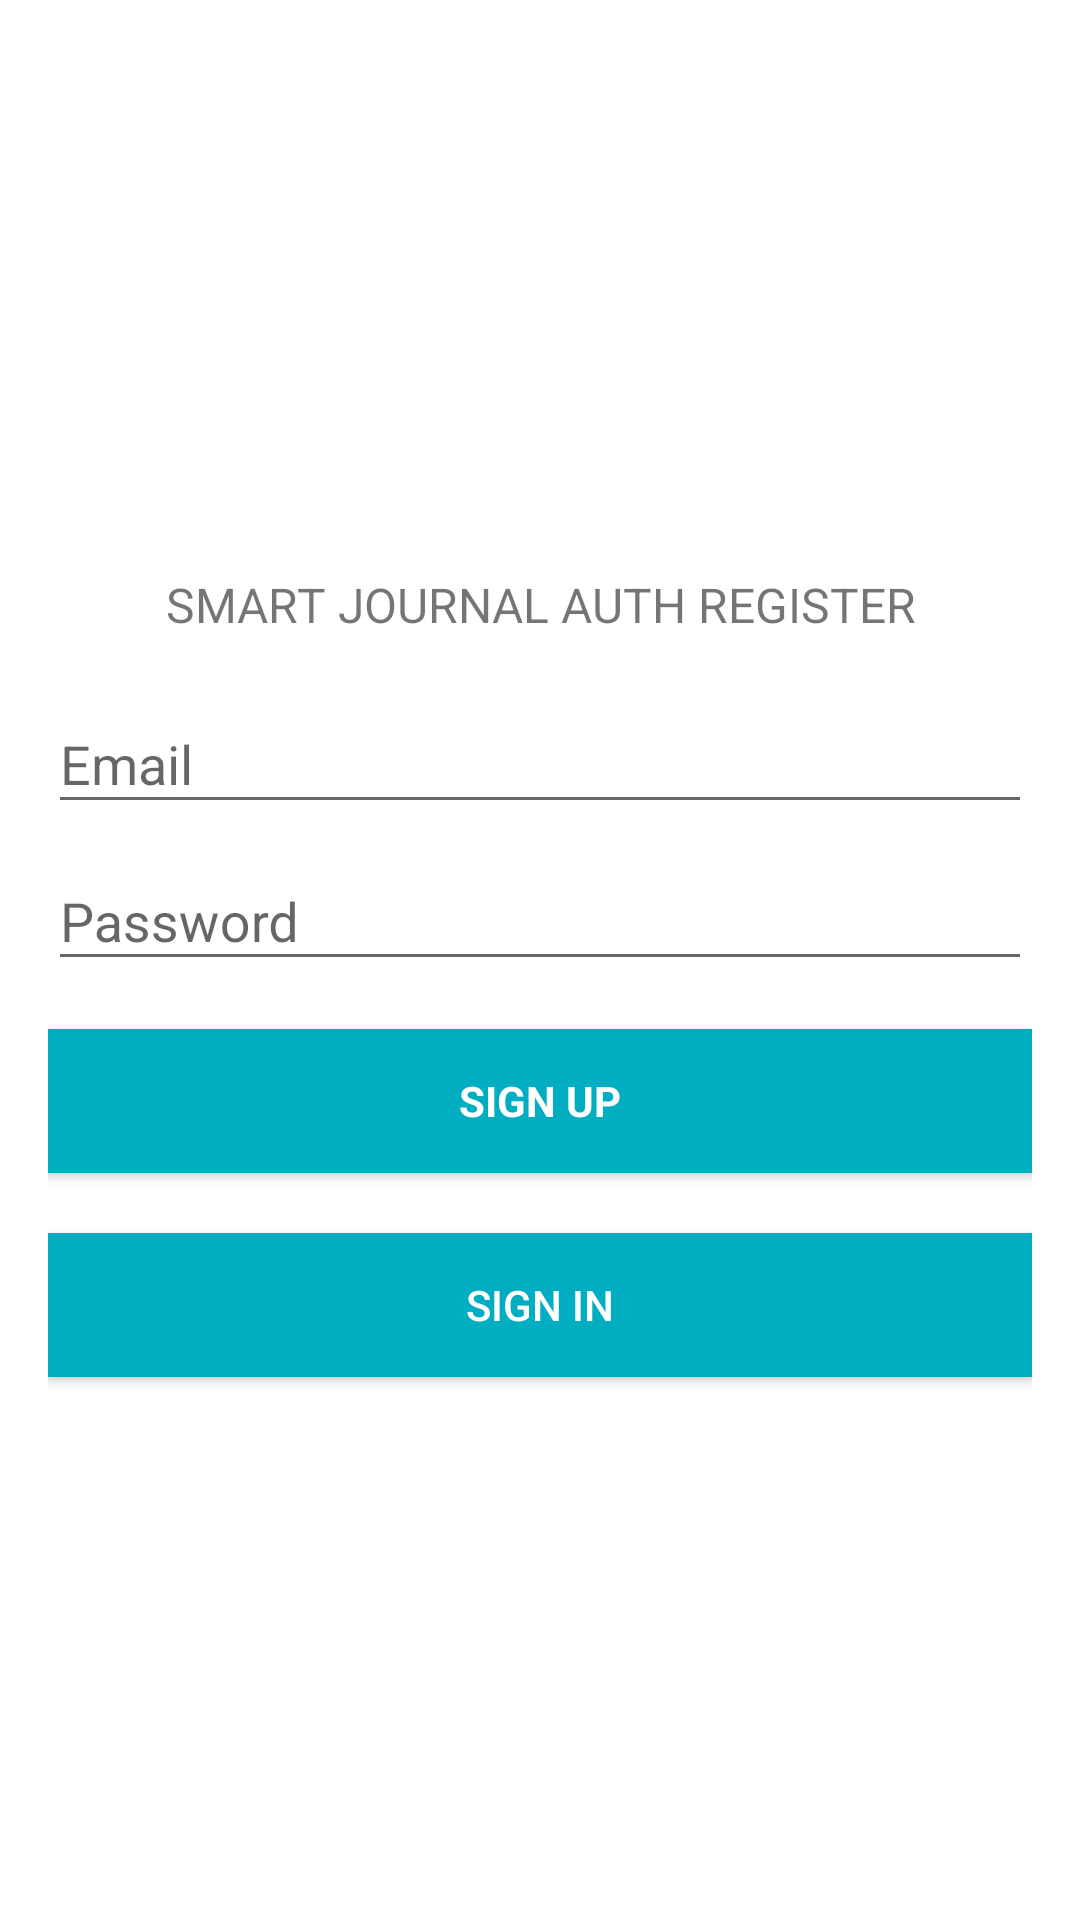

Here is an Android app screen rendered from its layout file. Give the layout XML and the strings, colors and styles it references.
<!-- AndroidManifest.xml: application theme AppTheme -->
<!-- res/layout/activity_register.xml -->
<LinearLayout xmlns:android="http://schemas.android.com/apk/res/android"
    xmlns:tools="http://schemas.android.com/tools"
    android:layout_width="fill_parent"
    android:layout_height="fill_parent"
    android:background="#ffffff"
    android:gravity="center"
    android:orientation="vertical"
    android:padding="16dp">


    <TextView
        android:layout_width="match_parent"
        android:layout_height="wrap_content"
        android:text="Smart Journal Auth Register"
        android:gravity="center"
        android:textAllCaps="true"
        android:textSize="16sp"
        android:padding="10dp"/>


    <android.support.design.widget.TextInputLayout
        android:layout_width="match_parent"
        android:layout_height="wrap_content">


        <EditText
            android:id="@+id/email"
            android:layout_width="match_parent"
            android:layout_height="wrap_content"
            android:hint="Email"


            android:inputType="textEmailAddress"
            android:maxLines="1"
            android:singleLine="true"
            android:textColor="@color/colorPrimary" />


    </android.support.design.widget.TextInputLayout>


    <android.support.design.widget.TextInputLayout
        android:layout_width="match_parent"
        android:layout_height="wrap_content">


        <EditText
            android:id="@+id/password"
            android:layout_width="match_parent"
            android:layout_height="wrap_content"
            android:focusableInTouchMode="true"
            android:hint="Password"
            android:imeActionId="@+id/login"
            android:imeOptions="actionUnspecified"
            android:inputType="textPassword"
            android:maxLines="1"
            android:singleLine="true"
            android:textColor="@color/colorPrimary"
            tools:ignore="InvalidImeActionId" />


    </android.support.design.widget.TextInputLayout>


    <Button
        android:id="@+id/sign_up_button"
        style="?android:textAppearanceSmall"
        android:layout_width="match_parent"
        android:layout_height="wrap_content"
        android:layout_marginTop="16dp"
        android:background="@color/colorPrimary"
        android:text="Sign Up"
        android:textColor="#ffffff"
        android:textStyle="bold" />


    


    <Button
        android:id="@+id/sign_in_button"
        android:layout_width="fill_parent"
        android:layout_height="wrap_content"
        android:layout_marginTop="20dip"
        android:background="@color/colorPrimary"
        android:text="Sign In"
        android:textColor="#ffffff" />
</LinearLayout>
<!-- resources referenced by this layout -->
<resources>
  <color name="colorPrimary">#00ADC1</color>
  <style name="AppTheme" parent="Theme.AppCompat.Light.DarkActionBar">
          
          <item name="colorPrimary">@color/colorPrimary</item>
          <item name="colorPrimaryDark">@color/colorPrimaryDark</item>
          <item name="colorButtonNormal">#00ADC1</item>
      </style>
  <color name="colorPrimaryDark">#04a0b2</color>
</resources>
